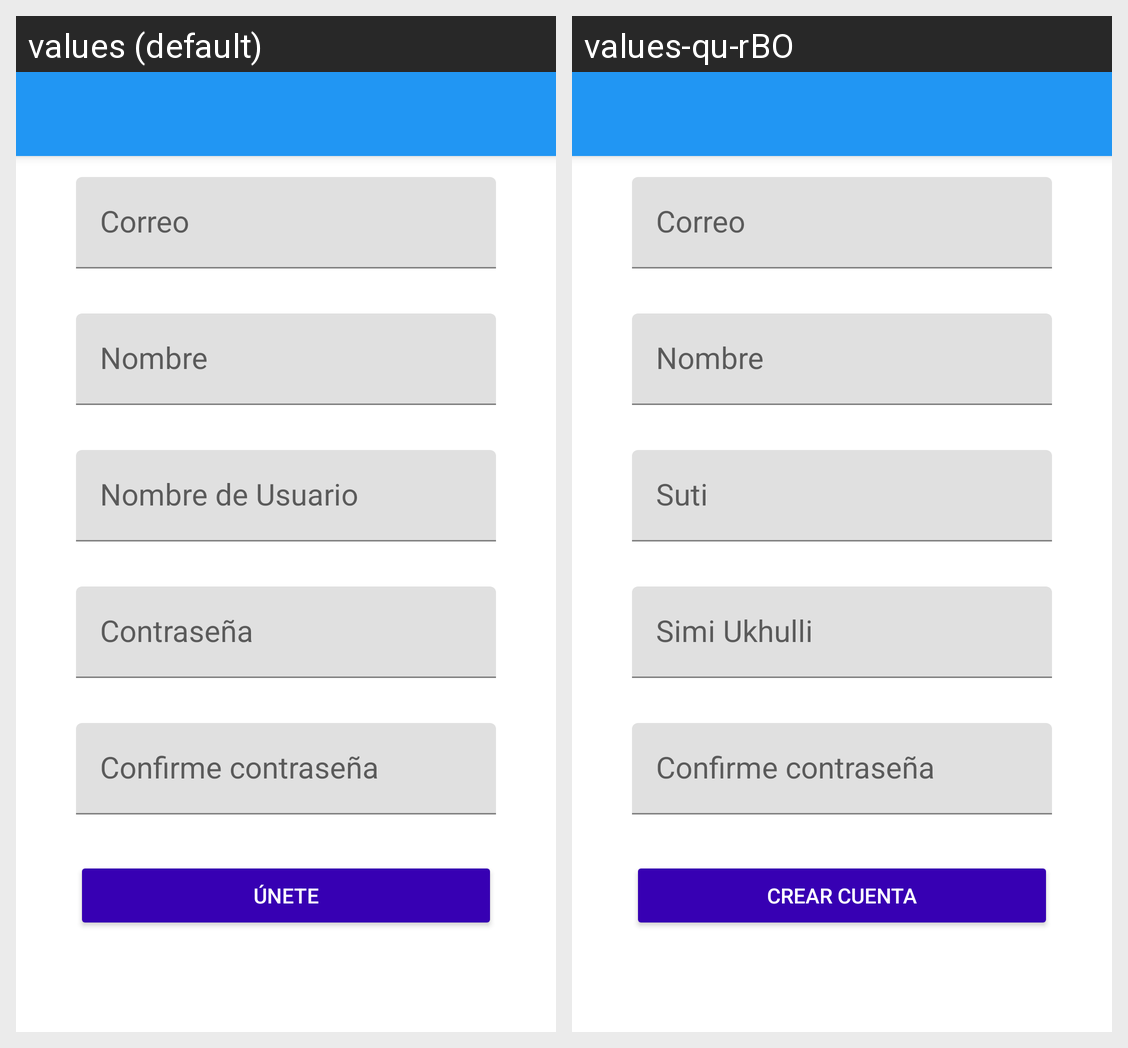

Strings drawn on this Android screen and how each of the app's shown locales translates them:
Android screen res/layout/activity_create_account.xml rendered under 2 locales, left to right: values (default), values-qu-rBO. Device: Nexus 5 (rendered at 1080×1920; each locale shown at half size, 540×960, under a caption strip naming it); theme Theme.Infogram.
Strings drawn on this screen, with the default value and each locale's value (text and hints the layout hard-codes, and strings that could not be matched under every locale, appear in the picture but are not listed):

email_usr
  values: Correo
  values-qu-rBO: Correo

nombre
  values: Nombre
  values-qu-rBO: Nombre

nom_de_usr
  values: Nombre de Usuario
  values-qu-rBO: Suti

contrase
  values: Contraseña
  values-qu-rBO: Simi Ukhulli

confirm_contrase
  values: Confirme contraseña
  values-qu-rBO: Confirme contraseña

create_acc_button
  values: ÚNETE
  values-qu-rBO: Crear Cuenta
